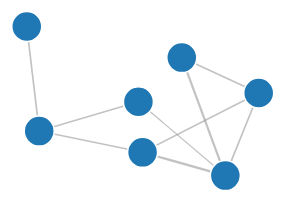
D3 v3 page, settled after 360 driven frames (6 s of simulated time); the page loaded 1 data file(s).



var width = 960,
  height = 500;

var color = d3.scale.category20();

var force = d3.layout.force()
  .charge(-500)
  .linkDistance(100)
  .size([width, height]);

var svg = d3.select("body").append("svg")
  .attr("width", width)
  .attr("height", height);

d3.json("publications.json", function(error, graph) {
  force
    .nodes(graph.nodes)
    .links(graph.links)
    .start();

  var link = svg.selectAll(".link")
    .data(graph.links)
    .enter()
    .append("line")
    .attr("class", "link")
    .style("stroke-width", function(d) { return 2*Math.sqrt(d.value); });

  var node = svg.selectAll("g")
    .data(graph.nodes)
    .enter()
    .append("g")
    .call(force.drag);

  node.append("circle")
    .attr("class", "node")
    .attr("r", 15)
    .style("fill", function(d) { return color(d.affiliation); });

  node.append("title")
    .text(function(d) { return d.name; });

  node.append("text")
    .attr("x", 12)
    .attr("dy", ".35em")
    .text(function(d) { return d.name; });

  force.on("tick", function() {
    link.attr("x1", function(d) { return d.source.x; })
      .attr("y1", function(d) { return d.source.y; })
      .attr("x2", function(d) { return d.target.x; })
      .attr("y2", function(d) { return d.target.y; });

    node.attr("transform", function(d) { return "translate(" + d.x + "," + d.y + ")"; });
  });
});



### data: publications.json
{
 "nodes": [
  {
   "id": 0,
   "title": "Scala",
   "authors": [
    "Jack",
    "Mike"
   ],
   "abstract": "",
   "keywords": [],
   "type": 0,
   "venue": "POPL",
   "year": 2013
  },
  {
   "id": 1,
   "title": "C++",
   "authors": [
    "Kitty"
   ],
   "abstract": "",
   "keywords": [],
   "type": 0,
   "venue": "PLDI",
   "year": 2012
  },
  {
   "id": 2,
   "title": "Haskell",
   "authors": [
    "Kitty",
    "Mike"
   ],
   "abstract": "",
   "keywords": [],
   "type": 0,
   "venue": "POPL",
   "year": 2011
  },
  {
   "id": 3,
   "title": "Java",
   "authors": [
    "Vikas",
    "Jack",
    "Kitty"
   ],
   "abstract": "",
   "keywords": [],
   "type": 0,
   "venue": "PLDI",
   "year": 2012
  },
  {
   "id": 4,
   "title": "Python",
   "authors": [
    "Kitty",
    "Alex"
   ],
   "abstract": "",
   "keywords": [],
   "type": 0,
   "venue": "POPL",
   "year": 2013
  },
  {
   "id": 5,
   "title": "Javascript",
   "authors": [
    "Vikas",
    "Jack",
    "Alex"
   ],
   "abstract": "",
   "keywords": [],
   "type": 1,
   "venue": "ACM",
   "year": 2014
  },
  {
   "id": 6,
   "title": "Ocaml",
   "authors": [
    "Kitty",
    "Vikas"
   ],
   "abstract": "",
   "keywords": [],
   "type": 1,
   "venue": "ACM",
   "year": 2010
  }
 ],
 "links": [
  {
   "source": 0,
   "target": 5,
   "value": 1.2
  },
  {
   "source": 1,
   "target": 5,
   "value": 1.3
  },
  {
   "source": 4,
   "target": 5,
   "value": 0.4
  },
  {
   "source": 2,
   "target": 1,
   "value": 0.6
  },
  {
   "source": 2,
   "target": 3,
   "value": 0.7
  },
  {
   "source": 2,
   "target": 4,
   "value": 0.7
  },
  {
   "source": 6,
   "target": 5,
   "value": 0.7
  },
  {
   "source": 6,
   "target": 0,
   "value": 0.7
  },
  "... 1 more items"
 ]
}